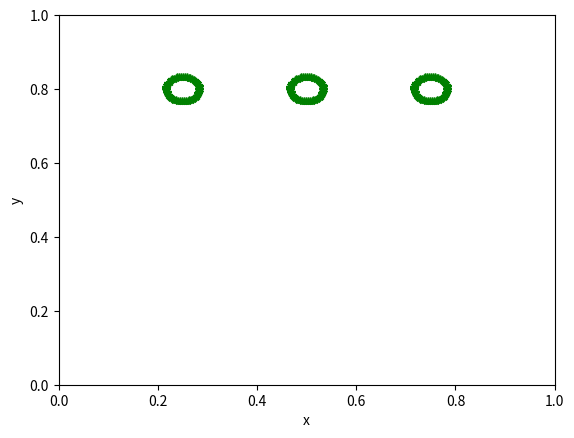

Generate this figure with matplotlib:
'''-------------------------------------------------------------------------

 IB2d is an Immersed Boundary Code (IB) for solving fully coupled non-linear 
 	fluid-structure interaction models. This version of the code is based off of
	Peskin's Immersed Boundary Method Paper in Acta Numerica, 2002.

 Author: Nicholas A. Battista
 Email:  nick.battista@unc.edu
 Date Created: May 27th, 2015\
 Python 3.5 port by: Christopher Strickland
 Institution: UNC-CH

 This code is capable of creating Lagrangian Structures using:
 	1. Springs
 	2. Beams (*torsional springs)
 	3. Target Points
	4. Muscle-Model (combined Force-Length-Velocity model, "HIll+(Length-Tension)")

 One is able to update those Lagrangian Structure parameters, e.g., 
 spring constants, resting lengths, etc
 
 There are a number of built in Examples, mostly used for teaching purposes. 
 
 If you would like us to add a specific muscle model, 
 please let Nick (nick.battista@unc.edu) know.
 ----------------------------------------------------------------------------'''

import numpy as np
from math import cos, sin, pi, sqrt
import matplotlib.pyplot as plt
 
################################################################################
#
# FUNCTION: creates the CHANNEL_CHANNEL-EXAMPLE geometry and prints associated input files
#
################################################################################

def Channel_Channel():

    #
    # Grid Parameters (MAKE SURE MATCHES IN input2d !!!)
    #
    Nx =  64        # # of Eulerian Grid Pts. in x-Direction (MUST BE EVEN!!!)
    Ny =  64        # # of Eulerian Grid Pts. in y-Direction (MUST BE EVEN!!!)
    Lx = 1.0        # Length of Eulerian Grid in x-Direction
    Ly = 1.0        # Length of Eulerian Grid in y-Direction


    # Immersed Structure Geometric / Dynamic Parameters #
    ds = min(Lx/(2*Nx),Ly/(2*Ny))   # Lagrangian spacing
    L = 0.9*Lx                      # Length of Channel
    w = 0.2*Ly                      # Width of Channel
    x0 = Lx/2                       # x-Center for Cylinder
    y0 = 0.8                        # y-Center for Cylinder
    r = w/6                         # Radii of Cylinder
    struct_name = 'channel' # Name for .vertex, .spring, etc files.


    # Call function to construct geometry
    xLag_C,yLag_C = give_Me_Cylinder_Immersed_Boundary_Geometry(ds,r,x0,y0)
    
    #Left Cell
    xLag_C1 = xLag_C-0.25; yLag_C1 = yLag_C
    
    #Middle Cell
    xLag_C2 = xLag_C; yLag_C2 = yLag_C

    #Right Cell
    xLag_C3 = xLag_C+0.25; yLag_C3 = yLag_C

    # Plot Geometry to test
    plt.plot(xLag_C1,yLag_C1,'r-')
    plt.plot(xLag_C2,yLag_C2,'r-')
    plt.plot(xLag_C3,yLag_C3,'r-')
    #
    plt.plot(xLag_C1,yLag_C1,'g*')
    plt.plot(xLag_C2,yLag_C2,'g*')
    plt.plot(xLag_C3,yLag_C3,'g*')
    #
    plt.xlabel('x'); plt.ylabel('y')
    plt.axis([0, Lx, 0, Ly])
    plt.show(block=True)
    
    # Combine all lagrangian pts into one vector
    # Add xLagPts from Circle to xLag Pt. Vector (*no springs or beams*)
    xLag = np.hstack((xLag_C1, xLag_C2, xLag_C3))
    # Add yLagPts from Circle to yLag Pt. Vector (*no springs or beams*)
    yLag = np.hstack((yLag_C1, yLag_C2, yLag_C3)) 
    
    # Prints .vertex file!
    print_Lagrangian_Vertices(xLag,yLag,struct_name)

    # Prings .mass file!
    k_Mass = 1e6                # 'spring' stiffness parameter for tethering
    Mass = [5e-2, 2e-1, 1e0]    # "MASS" value for 'ghost' nodal movement
    print_Lagrangian_Mass_Pts(xLag_C1,k_Mass,Mass,struct_name)
    
    # Prints .spring file!
    k_Spring = 5e7
    ds_Rest = sqrt( (xLag_C[0]-xLag_C[1])**2 + (yLag_C[0]-yLag[1])**2 )
    print_Lagrangian_Springs(xLag_C,yLag_C,k_Spring,ds_Rest,r,struct_name)


    # Prints .beam file!
    k_Beam = 1e7; C = 0.0 #1/r      # curvature of a circle
    print_Lagrangian_Beams(xLag_C,yLag_C,k_Beam,C,struct_name)


    # Prints .target file!
    # k_Target = 1e7; Noff = 3*xLag_C.size
    # print_Lagrangian_Target_Pts(xLag_T,Noff,k_Target,struct_name)

########################################################################
#
# FUNCTION: prints VERTEX points to a file called rubberband.vertex
#
########################################################################

def print_Lagrangian_Vertices(xLag,yLag,struct_name):

    N = len(xLag)
    
    with open(struct_name + '.vertex', 'w') as vertex_fid:
        vertex_fid.write('{0}\n'.format(N))

        #Loops over all Lagrangian Pts.
        for s in range(N):
            X_v = xLag[s]
            Y_v = yLag[s]
            vertex_fid.write('{0:1.16e} {1:1.16e}\n'.format(X_v, Y_v))

    
########################################################################
#
# FUNCTION: prints TARGET points to a file called rubberband.target
#
########################################################################

def print_Lagrangian_Target_Pts(xLag,Noff,k_Target,struct_name):

    N = 3*xLag.size # for 3 channels
    
    with open(struct_name + '.target', 'w') as target_fid:
        target_fid.write('{0}\n'.format(N))

        #Loops over all Lagrangian Pts.
        for s in range(N):
            # choose correct lag. pt.
            target_fid.write('{0:d} {1:1.16e}\n'.format(Noff+s, k_Target))

            
########################################################################
#
# FUNCTION: prints MASS points to a file called struct_name.mass
#
########################################################################  
    
def print_Lagrangian_Mass_Pts(xLag,kMass,Mass,struct_name):

    #LOOP OVER LAG PTS FOR MASS PTS IN LAGRANGIAN INDEXING

    N = xLag.size
    
    with open(struct_name + '.mass','w') as mass_fid:
        mass_fid.write('{0}\n'.format(3*N))

        #Loops over all Lagrangian Pts.
        for s in range(N):
            mass_fid.write('{0:d} {1:1.16e} {2:1.16e}\n'.format(s,kMass,Mass[0]))
        for s in range(N,2*N):
            mass_fid.write('{0:d} {1:1.16e} {2:1.16e}\n'.format(s,kMass,Mass[1]))
        for s in range(2*N,3*N):
            mass_fid.write('{0:d} {1:1.16e} {2:1.16e}\n'.format(s,kMass,Mass[2]))

        
################################################################################
#
# FUNCTION: prints BEAM (Torsional Spring) points to a file called rubberband.beam
#
################################################################################

def print_Lagrangian_Beams(xLag,yLag,k_Beam,C,struct_name):

    # k_Beam: beam stiffness
    # C: beam curvature
    
    N = len(xLag) # NOTE: Total number of beams = Number of Total Lag Pts. - 2

    with open(struct_name + '.beam','w') as beam_fid:

        beam_fid.write('{0:d}\n'.format(3*N))

        #spring_force = kappa_spring*ds/(ds**2)

        #BEAMS BETWEEN VERTICES
        for s in range(N):
            if s==0:
                beam_fid.write('{0:d} {1:d} {2:d} {3:1.16e} {4:1.16e}\n'.format(\
                N-1, s, s+1, k_Beam, C))
            elif s <= N-2:
                beam_fid.write('{0:d} {1:d} {2:d} {3:1.16e} {4:1.16e}\n'.format(\
                s-1, s, s+1, k_Beam, C))
            else:
                beam_fid.write('{0:d} {1:d} {2:d} {3:1.16e} {4:1.16e}\n'.format(\
                s-1, s, 0, k_Beam, C))
        
        for s in range(N,2*N):
            if s==N:
                beam_fid.write('{0:d} {1:d} {2:d} {3:1.16e} {4:1.16e}\n'.format(\
                2*N-1, s, s+1, k_Beam, C))
            elif s <= 2*N-2:
                beam_fid.write('{0:d} {1:d} {2:d} {3:1.16e} {4:1.16e}\n'.format(\
                s-1, s, s+1, k_Beam, C))
            else:
                beam_fid.write('{0:d} {1:d} {2:d} {3:1.16e} {4:1.16e}\n'.format(\
                s-1, s, N, k_Beam, C))
                
        for s in range(2*N,3*N):
            if s==2*N:
                beam_fid.write('{0:d} {1:d} {2:d} {3:1.16e} {4:1.16e}\n'.format(\
                3*N-1, s, s+1, k_Beam, C))
            elif s <= 3*N-2:
                beam_fid.write('{0:d} {1:d} {2:d} {3:1.16e} {4:1.16e}\n'.format(\
                s-1, s, s+1, k_Beam, C))
            else:
                beam_fid.write('{0:d} {1:d} {2:d} {3:1.16e} {4:1.16e}\n'.format(\
                s-1, s, 2*N, k_Beam, C))


########################################################################
#
# FUNCTION: prints SPRING points to a file called rubberband.spring
#
########################################################################

def print_Lagrangian_Springs(xLag,yLag,k_Spring,ds_Rest,r,struct_name):

    N = xLag.size
    
    with open(struct_name + '.spring', 'w') as spring_fid:

        spring_fid.write('{0}\n'.format(3*N + 3/2*N)) #N MUST BE EVEN!

        #spring_force = kappa_spring*ds/(ds**2)

        #SPRINGS BETWEEN VERTICES
        for s in range(3*N):
            if s < N-1:
                spring_fid.write('{0:d} {1:d} {2:1.16e} {3:1.16e}\n'.format(\
                s, s+1, k_Spring, ds_Rest))
            elif s==N-1:
                #Case s=N-1
                spring_fid.write('{0:d} {1:d} {2:1.16e} {3:1.16e}\n'.format(\
                s, 0, k_Spring, ds_Rest))
            elif s >= N and s < 2*N-1:
                spring_fid.write('{0:d} {1:d} {2:1.16e} {3:1.16e}\n'.format(\
                s, s+1, k_Spring, ds_Rest))
            elif s==2*N-1:
                spring_fid.write('{0:d} {1:d} {2:1.16e} {3:1.16e}\n'.format(\
                s, N, k_Spring, ds_Rest))
            elif s >= 2*N and s <3*N-1:
                spring_fid.write('{0:d} {1:d} {2:1.16e} {3:1.16e}\n'.format(\
                s, s+1, k_Spring, ds_Rest))
            elif s==3*N-1:
                spring_fid.write('{0:d} {1:d} {2:1.16e} {3:1.16e}\n'.format(\
                s, 2*N, k_Spring, ds_Rest))
                
        for s in range(int(N/2)):
            spring_fid.write('{0} {1} {2:1.16e} {3:1.16e}\n'.format(\
                s, int(s+N/2), k_Spring/100, 2*r))
        for s in range(int(N/2)):
            spring_fid.write('{0} {1} {2:1.16e} {3:1.16e}\n'.format(\
                N+s, int(N+s+N/2), k_Spring/100, 2*r))
        for s in range(int(N/2)):
            spring_fid.write('{0} {1} {2:1.16e} {3:1.16e}\n'.format(\
                2*N+s, int(2*N+s+N/2), k_Spring/100, 2*r))

                
########################################################################
#
# FUNCTION: creates the Lagrangian structure geometry for channel
#
########################################################################

def give_Me_Channel_Immsersed_Boundary_Geometry(ds,L,w,Lx,Ly):

    # The immsersed structure is a channel #
    x = np.arange(Lx-L,L+(Lx-L)/2,ds)   #xPts
    yBot = (Ly-w)/2 #yVal for bottom of Channel
    yTop = Ly - (Ly-w)/2 #yVal for top of Channel
    
    xLag = np.concatenate((x,x))
    yLag = np.concatenate((yBot*np.ones(x.size), yTop*np.ones(x.size)))
    
    return (xLag,yLag)
    
    
########################################################################
#
# FUNCTION: creates the Lagrangian structure geometry for cylider
#
########################################################################

def give_Me_Cylinder_Immersed_Boundary_Geometry(ds,r,x0,y0):
    
    # The immersed structure is a cylinder #
    
    dtheta = ds/(2*r)
    theta = 0
    xLag = []; yLag = []
    while theta < 2*pi:
        xLag.append(x0 - r*cos(theta))
        yLag.append(y0 - r*sin(theta))
        theta += dtheta
    xLag = np.array(xLag)
    yLag = np.array(yLag)
    
    return (xLag,yLag)

if __name__ == "__main__":
    Channel_Channel()
